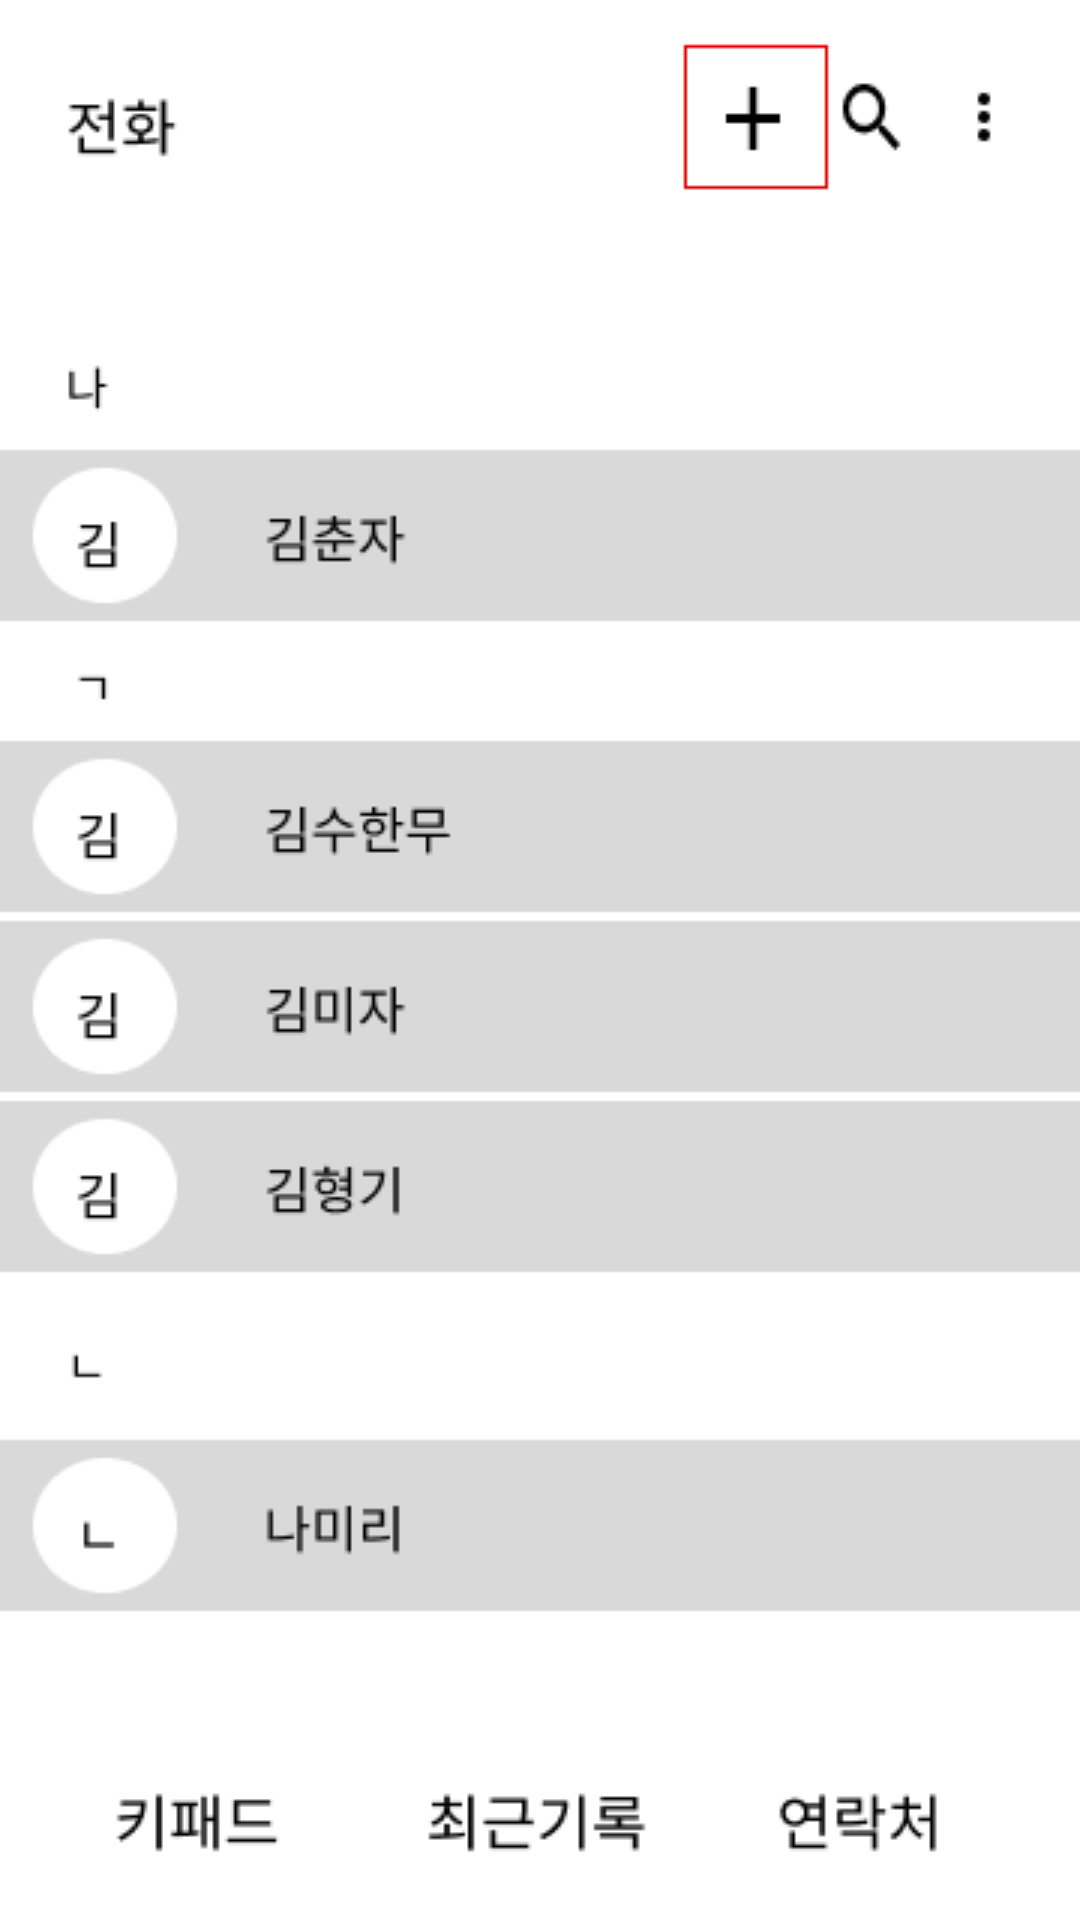

Produce the Android XML layout that renders to this screen, including the resource entries it uses.
<!-- AndroidManifest.xml: application theme Theme.SmartphoneHelper -->
<!-- res/layout/activity_phonebook.xml -->
<?xml version="1.0" encoding="utf-8"?>
<androidx.constraintlayout.widget.ConstraintLayout xmlns:android="http://schemas.android.com/apk/res/android"
    xmlns:app="http://schemas.android.com/apk/res-auto"
    xmlns:tools="http://schemas.android.com/tools"
    android:id="@+id/phonebook_view"
    android:layout_width="match_parent"
    android:layout_height="match_parent"
    tools:context=".C_PhoneBookActivity">

    <ImageView
        android:id="@+id/phonebook"
        android:layout_width="0dp"
        android:layout_height="0dp"
        app:layout_constraintBottom_toBottomOf="parent"
        app:layout_constraintEnd_toEndOf="parent"
        app:layout_constraintHorizontal_bias="1.0"
        app:layout_constraintVertical_bias="1.0"
        app:layout_constraintStart_toStartOf="parent"
        app:layout_constraintTop_toTopOf="parent"
        app:srcCompat="@drawable/pb1" />

    <Button
        android:id="@+id/btn_add_phone"
        android:layout_width="0dp"
        android:layout_height="80dp"
        android:layout_marginEnd="84dp"
        android:layout_marginBottom="632dp"
        android:backgroundTint="#00FBFBFB"
        android:outlineProvider="none"
        app:layout_constraintBottom_toBottomOf="parent"
        app:layout_constraintEnd_toEndOf="parent"
        tools:ignore="SpeakableTextPresentCheck" />


    <LinearLayout
        android:id="@+id/popupContainer"
        android:layout_width="match_parent"
        android:layout_height="wrap_content"
        android:layout_marginTop="30dp"
        android:background="#80000000"
        android:orientation="vertical"
        android:padding="16dp"
        android:visibility="gone"
        app:layout_constraintBottom_toBottomOf="parent"
        app:layout_constraintEnd_toEndOf="parent"
        app:layout_constraintStart_toStartOf="parent"
        app:layout_constraintTop_toTopOf="parent">


        <TextView
            android:id="@+id/messageTextView"
            android:layout_width="match_parent"
            android:layout_height="wrap_content"
            android:gravity="center"
            android:padding="1dp"
            android:text="네모 테두리를 눌러주세요 \n각 기능을 음성으로 설명해드려요!"
            android:textColor="#FFFFFF"
            android:textSize="25sp"
            />
    </LinearLayout>

</androidx.constraintlayout.widget.ConstraintLayout>
<!-- resources referenced by this layout -->
<resources>
  <!-- drawable pb1: png bitmap (drawable, 13109 bytes) -->
  <style name="Theme.SmartphoneHelper" parent="Theme.AppCompat.DayNight.DarkActionBar">
          
          <item name="colorPrimary">@color/purple_500</item>
          <item name="colorPrimaryVariant">@color/purple_700</item>
          <item name="colorOnPrimary">@color/white</item>
          
          <item name="colorSecondary">@color/teal_200</item>
          <item name="colorSecondaryVariant">@color/teal_700</item>
          <item name="colorOnSecondary">@color/black</item>
          
          <item name="android:statusBarColor" tools:targetApi="l">?attr/colorPrimaryVariant</item>
          
      </style>
  <color name="purple_500">#FF6200EE</color>
  <color name="purple_700">#FF3700B3</color>
  <color name="white">#FFFFFFFF</color>
  <color name="teal_200">#FF03DAC5</color>
  <color name="teal_700">#FF018786</color>
  <color name="black">#FF000000</color>
</resources>
